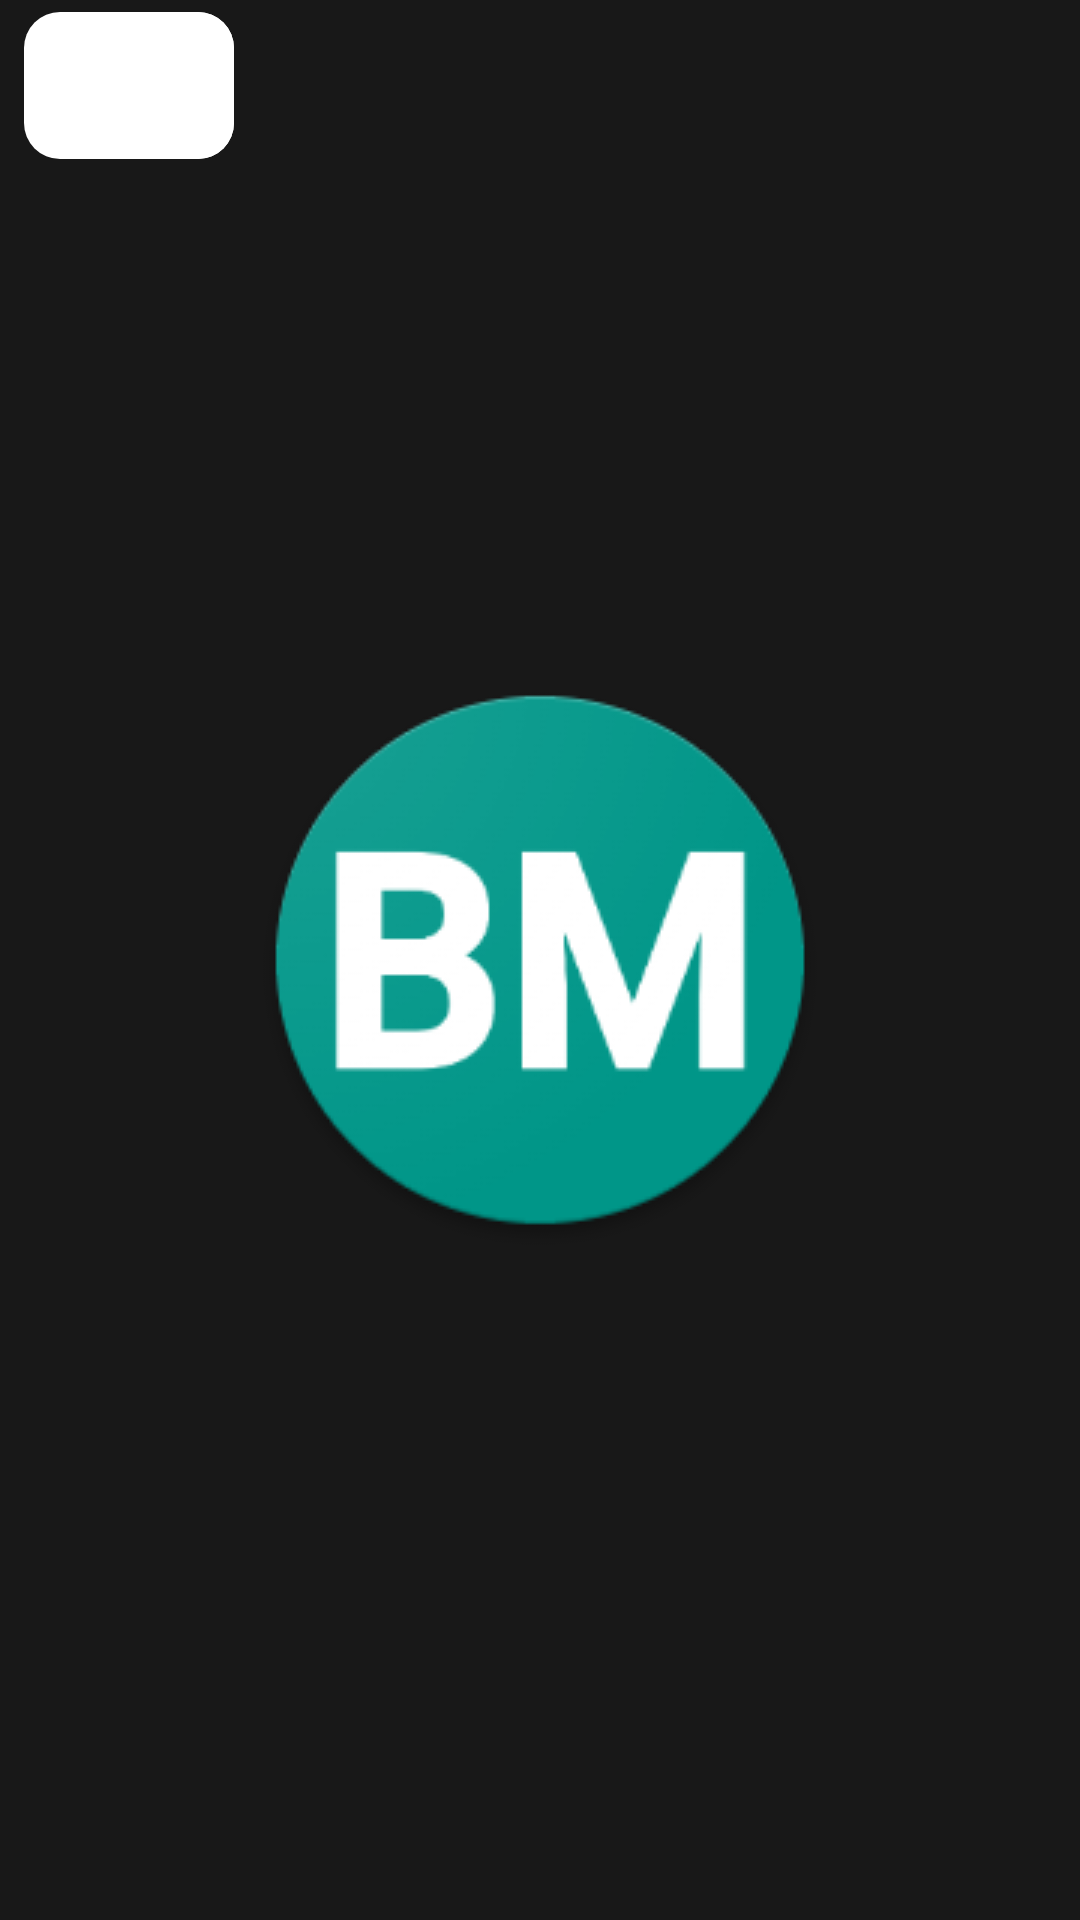

Write the Android layout XML for this screen, with the resource values it uses.
<!-- AndroidManifest.xml: application theme SplashTheme -->
<!-- res/layout/receiver_layout.xml -->
<?xml version="1.0" encoding="utf-8"?>
<RelativeLayout xmlns:android="http://schemas.android.com/apk/res/android"
    android:layout_width="wrap_content"
    android:layout_height="wrap_content"
    xmlns:app="http://schemas.android.com/apk/res-auto">

    <androidx.constraintlayout.widget.ConstraintLayout
        android:id="@+id/constraintLayout"
        android:layout_width="wrap_content"
        android:layout_height="wrap_content"
        android:layout_marginStart="8dp"
        android:layout_marginTop="4dp"
        android:minWidth="70dp"
        android:background="@drawable/receiver_background"
        android:maxWidth="300dp"
        android:minHeight="30dp">

        <TextView
            android:id="@+id/receiverMessage"
            android:layout_width="wrap_content"
            android:layout_height="wrap_content"
            android:autoLink="all"
            android:textSize="16sp"
            android:layout_marginEnd="8dp"
            app:layout_constrainedWidth="true"
            android:layout_marginStart="8dp"
            android:layout_marginBottom="5dp"
            android:layout_marginTop="5dp"
            app:layout_constraintHorizontal_bias="1.0"
            app:layout_constraintRight_toRightOf="parent"
            android:textIsSelectable="true"
            android:textColor="@color/black"
            app:layout_constraintLeft_toLeftOf="parent"
            app:layout_constraintBottom_toTopOf="@id/receiverTime"
            app:layout_constraintTop_toTopOf="parent" />

        <TextView
            android:id="@+id/receiverTime"
            android:layout_width="wrap_content"
            android:layout_height="wrap_content"
            app:layout_constraintRight_toRightOf="parent"
            app:layout_constraintBottom_toBottomOf="parent"
            android:fontFamily="sans-serif"
            android:layout_marginEnd="8dp"
            android:layout_marginBottom="5dp"
            android:textColor="@color/black"
            android:textSize="9sp" />

    </androidx.constraintlayout.widget.ConstraintLayout>
</RelativeLayout>
<!-- resources referenced by this layout -->
<resources>
  <color name="black">#FF000000</color>
  <!-- drawable receiver_background (drawable) -->
  <?xml version="1.0" encoding="utf-8"?>
  <layer-list xmlns:android="http://schemas.android.com/apk/res/android">
      <item>
          <shape android:shape="rectangle">
              <solid android:color="@color/white"/>
              <corners android:topRightRadius="12dp"
                  android:topLeftRadius="12dp"
                  android:bottomRightRadius="12dp"
                  android:bottomLeftRadius="12dp"/>
          </shape>
      </item>
      <item android:left="8dp">
          <shape android:shape="rectangle">
              <solid android:color="@color/white"/>
              <corners android:topRightRadius="12dp"
                  android:topLeftRadius="12dp"
                  android:bottomRightRadius="12dp"
                  android:bottomLeftRadius="12dp"/>
          </shape>
      </item>
  </layer-list>
  <style name="SplashTheme" parent="Theme.MaterialComponents.Light.NoActionBar">
          <item name="android:windowBackground">@drawable/splash_background</item>
          <item name="android:statusBarColor">@color/grey</item>
          <item name="android:windowFullscreen">true</item>
          <item name="android:navigationBarColor">@color/grey</item>
      </style>
  <color name="white">#FFFFFFFF</color>
  <!-- drawable splash_background (drawable) -->
  <?xml version="1.0" encoding="utf-8"?>
  <layer-list xmlns:android="http://schemas.android.com/apk/res/android">
      <item
          android:drawable="@color/grey"/>
  
      <item android:drawable="@drawable/app_icon"
          android:gravity="center"/>
  </layer-list>
  <color name="grey">#181818</color>
  <!-- drawable app_icon: png bitmap (drawable, 18349 bytes) -->
</resources>
